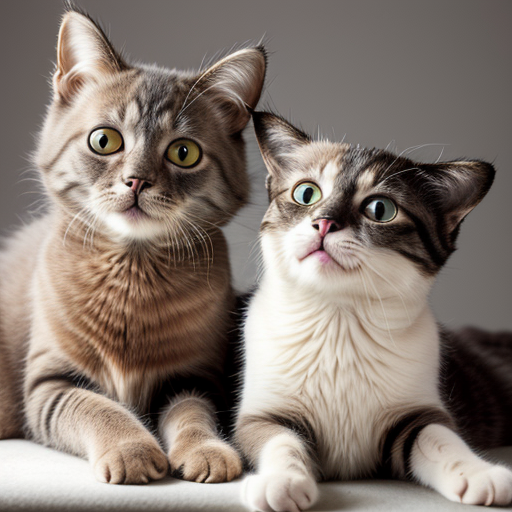
Generation parameters embedded in this image by AUTOMATIC1111 Stable Diffusion web UI or a fork of it (Forge, ...) (PNG 'parameters' text chunk):
furry cat
Steps: 20, Sampler: DPM++ 2M Karras, CFG scale: 7, Seed: 994454352, Size: 512x512, Model hash: 139ac005d4, Model: realisticVisionV51_v51VAE, Version: v1.6.0-2-g4afaaf8a